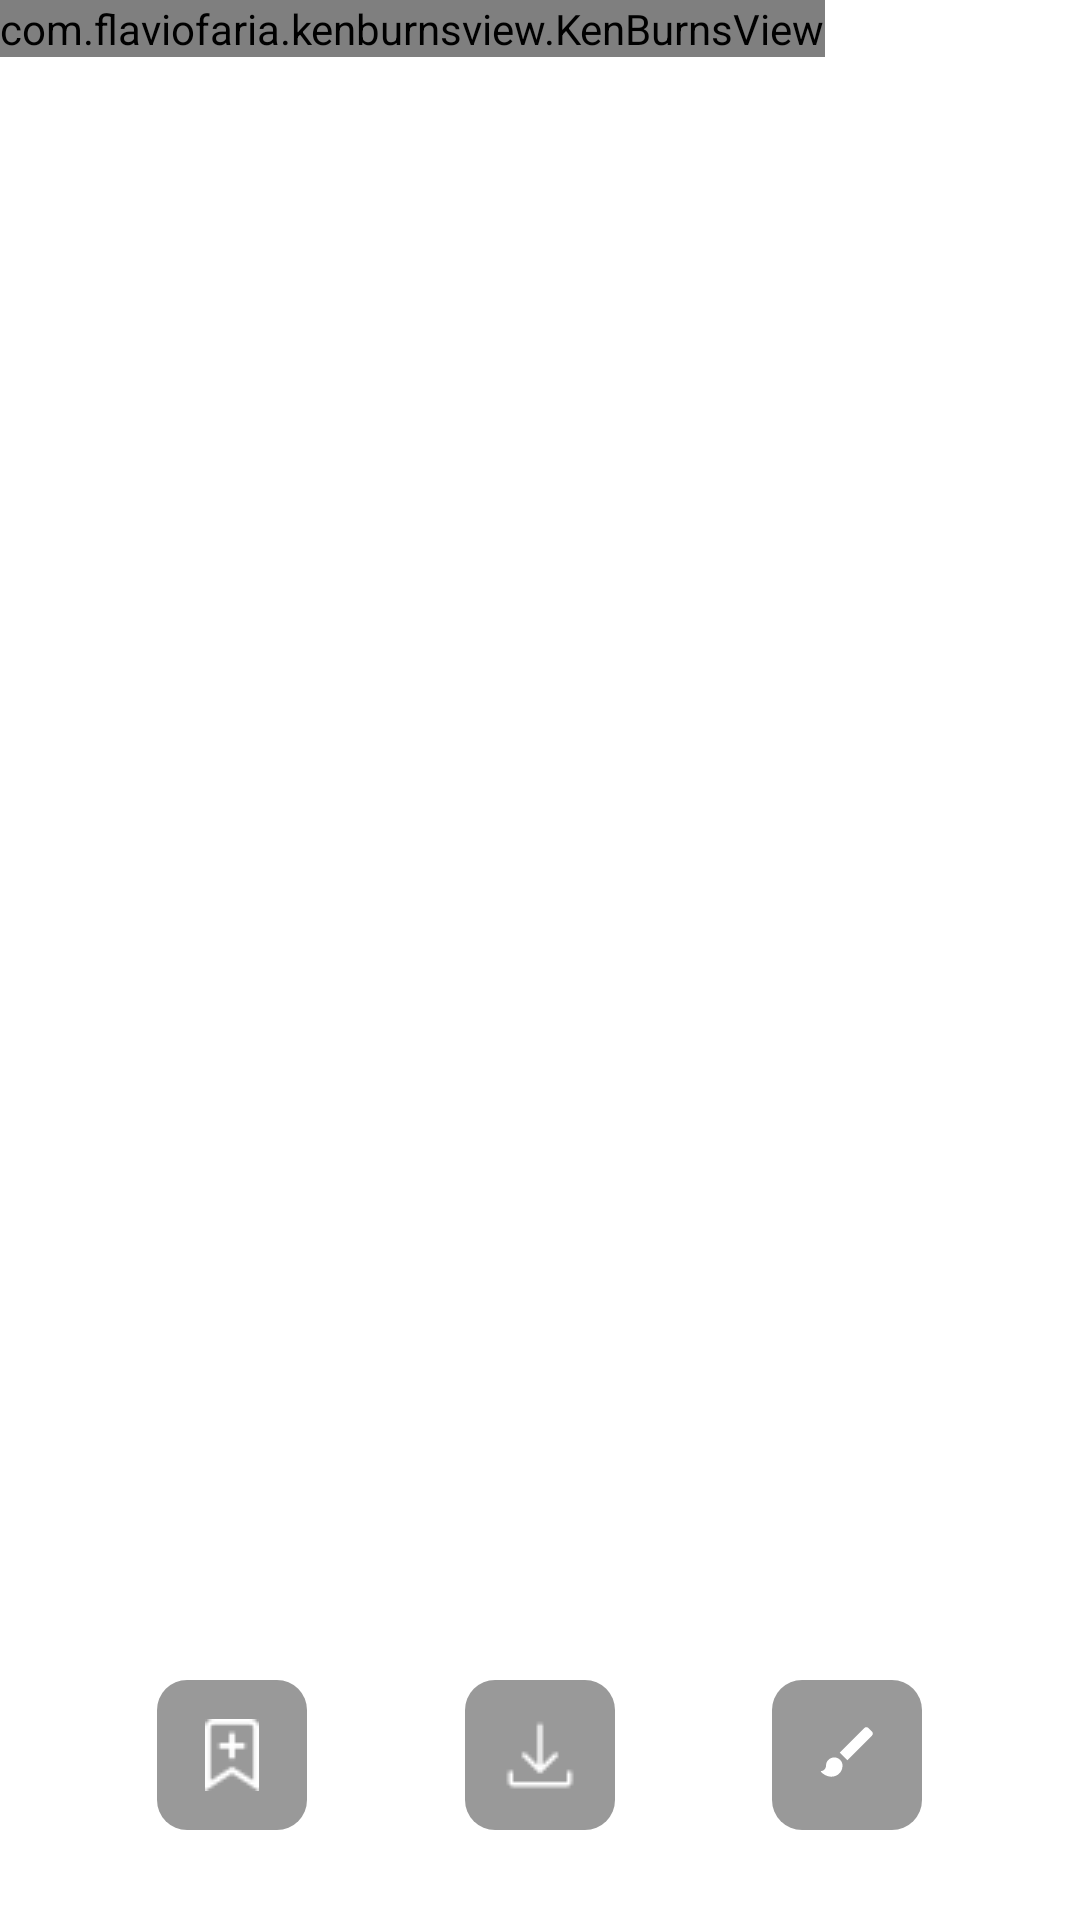

Reconstruct the res/layout file that produces this screen, plus the resources it refers to.
<!-- AndroidManifest.xml: application theme Theme.WallUp -->
<!-- res/layout/m003_detail_photo_fragment.xml -->
<?xml version="1.0" encoding="utf-8"?>
<FrameLayout xmlns:android="http://schemas.android.com/apk/res/android"
    xmlns:tools="http://schemas.android.com/tools"
    android:layout_width="match_parent"
    android:layout_height="match_parent"
    android:orientation="vertical">


    <com.flaviofaria.kenburnsview.KenBurnsView
        android:id="@+id/iv_photo"
        android:layout_width="wrap_content"
        android:layout_height="wrap_content"
        android:src="@drawable/img_demo"
        tools:ignore="ContentDescription" />


    <TableRow
        android:layout_width="match_parent"
        android:layout_height="50dp"
        android:layout_gravity="bottom"
        android:layout_marginBottom="30dp">

        <LinearLayout
            android:layout_width="0dp"
            android:layout_height="match_parent"
            android:layout_weight="1"
            android:gravity="center">

            <ImageView
                android:id="@+id/iv_bookmark"
                android:layout_width="50dp"
                android:layout_height="match_parent"
                android:background="@drawable/radius_imageview"
                android:scaleType="center"
                android:src="@drawable/level_bookmark"
                tools:ignore="ContentDescription" />
        </LinearLayout>

        <ImageView
            android:id="@+id/iv_download"
            android:layout_width="50dp"
            android:layout_height="50dp"
            android:background="@drawable/radius_imageview"
            android:scaleType="center"
            android:src="@drawable/ic_download"
            tools:ignore="ContentDescription" />

        <LinearLayout
            android:layout_width="0dp"
            android:layout_height="match_parent"
            android:layout_weight="1"
            android:gravity="center">

            <ImageView
                android:id="@+id/iv_set_wallpaper"
                android:layout_width="50dp"
                android:layout_height="match_parent"
                android:background="@drawable/radius_imageview"
                android:src="@drawable/ic_set_wallpaper"
                tools:ignore="ContentDescription" />
        </LinearLayout>
    </TableRow>

    <ProgressBar
        android:id="@+id/progress"
        style="@style/Widget.AppCompat.ProgressBar.Horizontal"
        android:layout_width="match_parent"
        android:layout_height="5dp"
        android:layout_gravity="bottom"
        android:background="@color/black_opacity_30"
        android:indeterminate="true"
        android:indeterminateBehavior="repeat"
        android:indeterminateDuration="800"
        android:indeterminateTint="@color/white"
        android:progress="50"
        android:visibility="gone" />

</FrameLayout>
<!-- resources referenced by this layout -->
<resources>
  <color name="black_opacity_30">#66000000</color>
  <color name="white">#FFFFFFFF</color>
  <!-- drawable ic_download: png bitmap (drawable, 517 bytes) -->
  <!-- drawable ic_set_wallpaper (drawable) -->
  <vector xmlns:android="http://schemas.android.com/apk/res/android"
      xmlns:aapt="http://schemas.android.com/aapt"
      android:width="108dp"
      android:height="108dp"
      android:viewportWidth="108"
      android:viewportHeight="108">
    <group
        android:scaleX="0.4955294"
        android:scaleY="0.4955294"
        android:translateX="32.94"
        android:translateY="33.931057">
      <path android:pathData="M24,44.01C17.36,44.01 12,49.37 12,56.01C12,61.25 7.36,64.01 4,64.01C7.68,68.89 13.96,72.01 20,72.01C28.84,72.01 36,64.85 36,56.01C36,49.37 30.64,44.01 24,44.01ZM78.84,6.53L73.48,1.17C71.92,-0.39 69.4,-0.39 67.84,1.17L32,37.01L43,48.01L78.84,12.17C80.4,10.61 80.4,8.09 78.84,6.53V6.53Z">
        <aapt:attr name="android:fillColor">
          <gradient
              android:centerX="42.005"
              android:centerY="36.005"
              android:gradientRadius="36.005"
              android:type="radial">
            <item
                android:color="#FFFFFF"
                android:offset="0" />
            <item
                android:color="#FFFFFF"
                android:offset="1" />
          </gradient>
        </aapt:attr>
      </path>
    </group>
  </vector>
  <!-- drawable img_demo: jpg bitmap (drawable, 625064 bytes) -->
  <!-- drawable level_bookmark (drawable) -->
  <?xml version="1.0" encoding="utf-8"?>
  <level-list xmlns:android="http://schemas.android.com/apk/res/android">
      <item android:drawable="@drawable/ic_bookmarked" android:minLevel="0" android:maxLevel="0"/>
      <item android:drawable="@drawable/ic_unbookmark" android:minLevel="1" android:maxLevel="1"/>
  </level-list>
  <!-- drawable radius_imageview (drawable) -->
  <?xml version="1.0" encoding="utf-8"?>
  <shape xmlns:android="http://schemas.android.com/apk/res/android"
      android:shape="rectangle">
      <corners android:radius="10dp" />
      <solid android:color="@color/black_opacity_30"/>
  </shape>
  <style name="Theme.WallUp" parent="Theme.MaterialComponents.DayNight.NoActionBar">
          
          <item name="colorPrimary">@color/purple_500</item>
          <item name="colorPrimaryVariant">@color/purple_700</item>
          <item name="colorOnPrimary">@color/white</item>
          
          <item name="colorSecondary">@color/teal_200</item>
          <item name="colorSecondaryVariant">@color/teal_700</item>
          <item name="colorOnSecondary">@color/black</item>
          
          <item name="android:statusBarColor" tools:targetApi="l">?attr/colorPrimaryVariant</item>
          
      </style>
  <!-- drawable ic_bookmarked: png bitmap (drawable, 668 bytes) -->
  <!-- drawable ic_unbookmark: png bitmap (drawable, 477 bytes) -->
  <color name="purple_500">#FF6200EE</color>
  <color name="purple_700">#A09EA1</color>
  <color name="teal_200">#FF03DAC5</color>
  <color name="teal_700">#FF018786</color>
  <color name="black">#FF000000</color>
</resources>
